Run: headless pygame with SDL's dummy video driver; simulated clock (each Clock.tick advances the game by its frame time, no real sleeping); random seed 0; keys injected as events and as key.get_pressed() state; mouse plan: one left click at the window centre at the start of phase 2, then a move to the lower-right quarter at the start of phase 3.
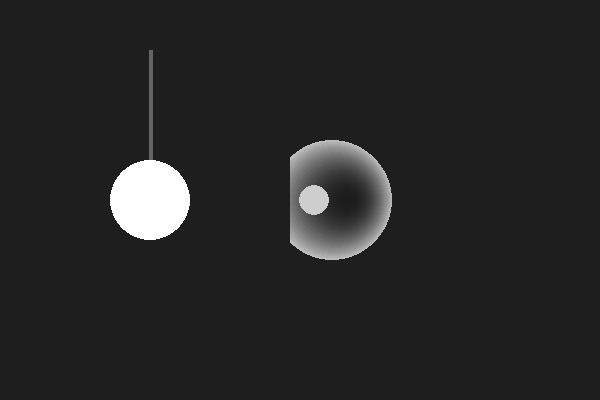
Frame 1 of 4 · flips 1–60 · no input
Frame 2 of 4 · flips 61–180 · clicked the window centre · tapped SPACE, RETURN · held RIGHT (→), D · screen unchanged from frame 1, image omitted
Frame 3 of 4 · flips 181–300 · moved the mouse to the lower-right quarter · held DOWN (↓), S · screen unchanged from frame 2, image omitted
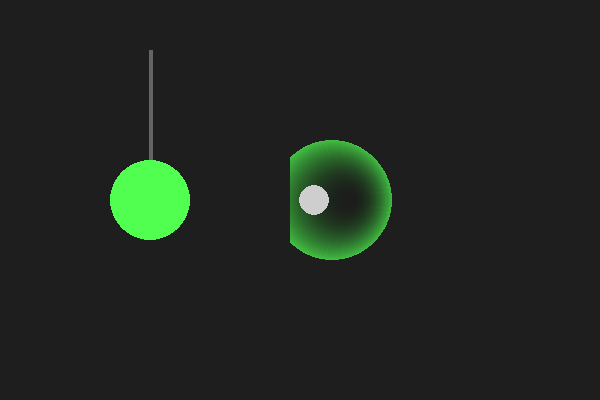
Frame 4 of 4 · flips 301–420 · held LEFT (←), A, UP (↑), W

The pygame program that drew these frames:

import pygame

import math

import sys

class application:

    def __init__(self):

        pygame.init()

        self.is_fullscreen = False

        self.windowed_size = (600, 400)

        self.screen = pygame.display.set_mode(self.windowed_size)

        pygame.display.set_caption("Color Theory Visualizer")

        self.clock = pygame.time.Clock()

        self.light = lightbulb((150, 200), 40)

        self.sphere = ball((350, 200), 60)

    def fullscreen_toggle(self):

        if self.is_fullscreen:

            self.screen = pygame.display.set_mode(self.windowed_size)

            self.is_fullscreen = False

        else:

            self.screen = pygame.display.set_mode((1920, 1080), pygame.FULLSCREEN)

            self.is_fullscreen = True

class lightbulb:

    def __init__(self, position, radius, color = (255, 255, 255)):

        self.position = list(position)

        self.radius = radius

        self.color = color

        self.light_on = True

        self.dragging = False

        self.cord_start = (position[0], 50)

    def self_color(self, color):

        self.color = color

    def move_to(self, pos):

        self.position[0], self.position[1] = pos

    def cord_event(self, event):

        if event.type == pygame.MOUSEBUTTONDOWN:

            mx, my = pygame.mouse.get_pos()

            bx, by = self.position

            if (mx - bx) ** 2 + (my - by) ** 2 <= self.radius ** 2:

                self.dragging = True

        elif event.type == pygame.MOUSEBUTTONUP:

            self.dragging = False

            if self.position[1] < 50:

                self.light_on = not self.light_on

                self.position[1] = 100

        elif event.type == pygame.MOUSEMOTION and self.dragging:

            mx, my = pygame.mouse.get_pos()

            self.move_to((mx, my))

    def draw(self, screen):

        pygame.draw.line(screen, (100, 100, 100), self.cord_start, self.position, 4)

        bulb_color = self.color if self.light_on else (50, 50, 50)

        pygame.draw.circle(screen, bulb_color, self.position, self.radius)



class ball:

    def __init__(self, position, radius, base_color = (150, 150, 150)):

        self.position = position

        self.radius = radius

        self.base_color = base_color

        self.light_surface = pygame.Surface((radius * 7, radius * 7), pygame.SRCALPHA)

    def update_shading(self, light_position, light_color):

        self.light_surface.fill((0, 0, 0, 0))

        sx, sy = self.position

        lx, ly = light_position

        dx = lx - sx

        dy = ly - sy

        angle = math.atan2(dy, dx)

        for n in range(self.radius):

            falling = 1 - (n / self.radius)

            falling = max(0, falling)


            offset_x = int(math.cos(angle) * (self.radius - n) * 0.3)

            offset_y = int(math.sin(angle) * (self.radius - n) * 0.3)

            color = (int(light_color[0] * falling), int(light_color[1] * falling), int(light_color[2] * falling), int(180 * falling))

            pygame.draw.circle(self.light_surface, color, (self.radius + offset_x, self.radius + offset_y), self.radius - n)

        highlight_radius = self.radius // 4

        highlight_offset_x = int(math.cos(angle) * self.radius * 0.6)

        highlight_offset_y = int(math.sin(angle) * self.radius * 0.6)

        pygame.draw.circle(self.light_surface, (255, 255, 255, 200), (self.radius + highlight_offset_x, self.radius + highlight_offset_y), highlight_radius)

        

    def draw(self, screen):

        screen.blit(self.light_surface, (self.position[0] - self.radius, self.position[1] - self.radius))




def main():

    visual = application()

    running = True

    mouse_pressed = False

    while running:

        for event in pygame.event.get():

            if event.type == pygame.QUIT:

                running = False

            visual.light.cord_event(event)

            if event.type == pygame.MOUSEBUTTONDOWN:

                mx, my = pygame.mouse.get_pos()

                lx, ly = visual.light.position

                if(mx - lx) ** 2 + (my - ly) ** 2 <= visual.light.radius ** 2:

                    mouse_pressed = True

            if event.type == pygame.MOUSEBUTTONUP:

                mouse_pressed = False

            if event.type == pygame.KEYDOWN:

                if event.key == pygame.K_q:

                    visual.light.self_color((255, 80, 80))

                elif event.key == pygame.K_w:

                    visual.light.self_color((80, 255, 80))

                elif event.key == pygame.K_e:

                    visual.light.self_color((80, 80, 255))

                elif event.key == pygame.K_r:

                    visual.light.self_color((255, 255, 255))

                elif event.key == pygame.K_f:

                    visual.fullscreen_toggle()

        if mouse_pressed:

            visual.light.move_to(pygame.mouse.get_pos())

        if visual.light.light_on:

           visual.sphere.update_shading(visual.light.position, visual.light.color)

        else:

            visual.sphere.update_shading(visual.light.position, (0, 0, 0))

        visual.screen.fill((30, 30, 30))

        visual.light.draw(visual.screen)

        visual.sphere.draw(visual.screen)

        pygame.display.flip()

        visual.clock.tick(60)

    pygame.quit()

    sys.exit()


if __name__ == "__main__":

    main()
